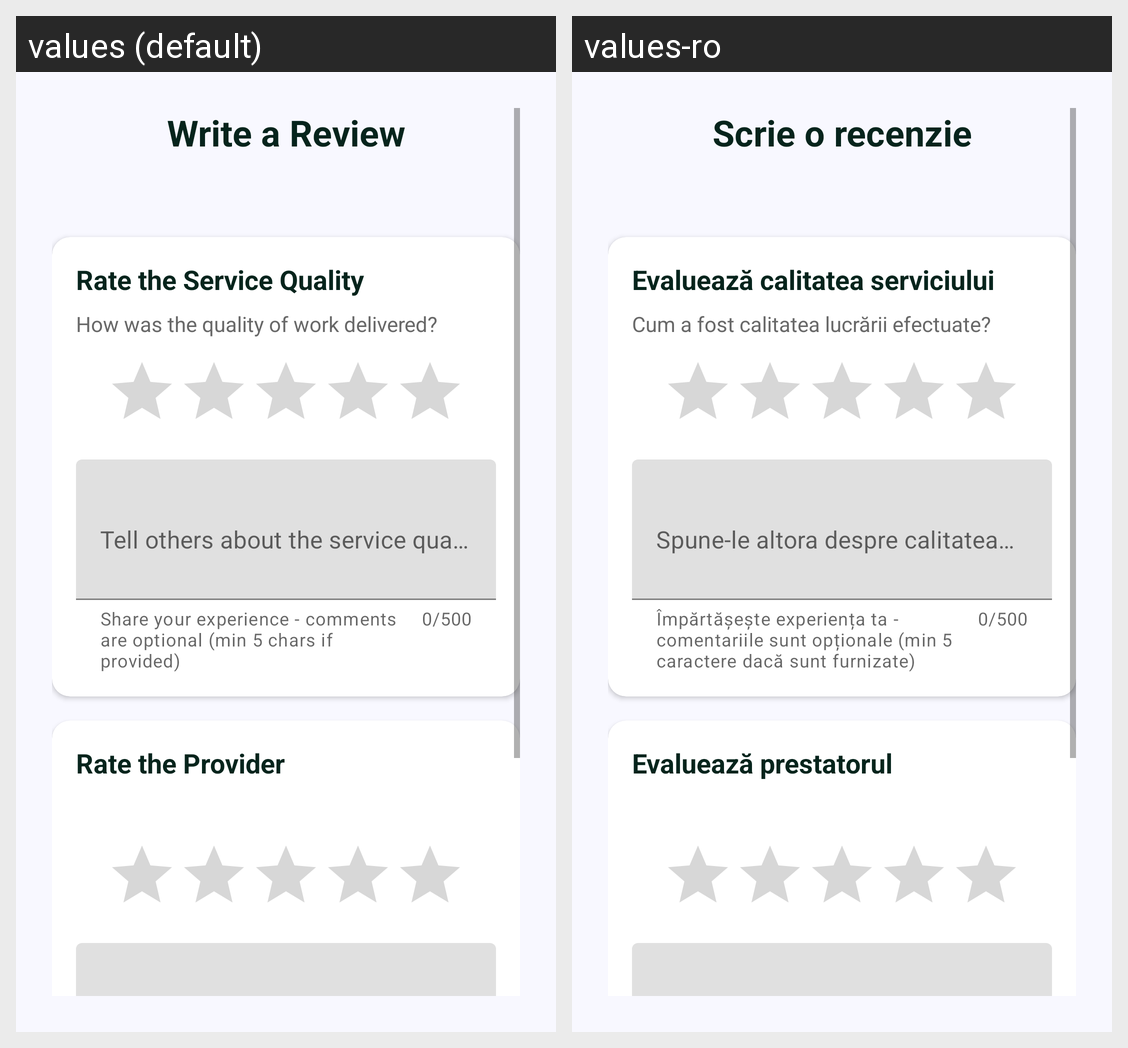

The same Android screen rendered under two of its app's locales, left to right. List the strings drawn on it with the default value and each locale's translation.
Android screen res/layout/dialog_review.xml rendered under 2 locales, left to right: values (default), values-ro. Device: Nexus 5 (rendered at 1080×1920; each locale shown at half size, 540×960, under a caption strip naming it); theme Theme.Mestero.
Strings drawn on this screen, with the default value and each locale's value (text and hints the layout hard-codes, and strings that could not be matched under every locale, appear in the picture but are not listed):

write_review
  values: Write a Review
  values-ro: Scrie o recenzie

rate_service_quality
  values: Rate the Service Quality
  values-ro: Evaluează calitatea serviciului

how_was_work_quality
  values: How was the quality of work delivered?
  values-ro: Cum a fost calitatea lucrării efectuate?

tell_about_service_quality
  values: Tell others about the service quality (optional)
  values-ro: Spune-le altora despre calitatea serviciului (opțional)

share_experience_optional
  values: Share your experience - comments are optional (min 5 chars if provided)
  values-ro: Împărtășește experiența ta - comentariile sunt opționale (min 5 caractere dacă sunt furnizate)

rate_provider
  values: Rate the Provider
  values-ro: Evaluează prestatorul
